Run: headless pygame with SDL's dummy video driver; simulated clock (each Clock.tick advances the game by its frame time, no real sleeping); random seed 0; keys injected as events and as key.get_pressed() state; no mouse input.
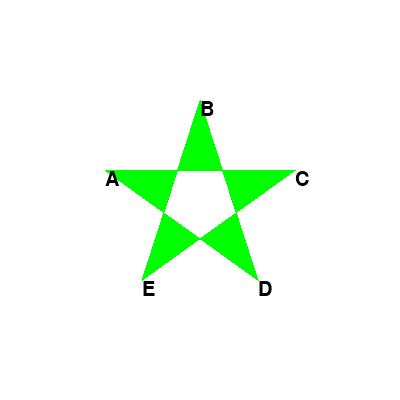
Frame 1 of 1 · flips 1–60 · no input

The pygame program that drew these frames:

# !-- coding:utf-8 --!
# CSDN.Applets  §02.2 例題  畫五角星 ellipse
# !@File:§02.2.py
# !@Time:2019/12/22--21:51
import pygame
from pygame.locals import *
import sys
import math as m

pygame.init()
white = 255,255,255
black = 0,0,0
green = 0,255,0

center_x = 200
center_y = 200
r = 100
myfont = pygame.font.Font(None, 30)

points =[
    # A 點
    (center_x-int(r*m.sin(2*m.pi/5)),center_y-int(r*m.cos(2*m.pi/5))),
    # C 點
    (center_x+int(r*m.sin(2*m.pi/5)),center_y-int(r*m.cos(2*m.pi/5))),
    # E 點
    (center_x-int(r*m.sin(m.pi/5)),center_y+int(r*m.cos(m.pi/5))),
    # B 點
    (center_x,center_y-r),
    # D 點
    (center_x+int(r*m.sin(m.pi/5)),center_y+int(r*m.cos(m.pi/5)))
    ]

size = width,height = 400,400
screen = pygame.display.set_mode((size))                # 初始化和设置窗口大
caption = pygame.display.set_caption("Pygame 作圖")      # 设置窗口标题
clock = pygame.time.Clock()

while True:
    for event in pygame.event.get():        #
        if event.type in (QUIT, KEYDOWN):   # 監聽鼠標和鍵盤，按窗口的X、長按鍵盤，退出！
            sys.exit()
    screen.fill((white))                # 窗口背景色填充(R,G,B)
    pygame.draw.polygon(screen, green, points, 0)   # 線寬為零，將形成另外圖形
    A =myfont.render("A", True, black)
    B =myfont.render("B", True, black)
    C =myfont.render("C", True, black)
    D =myfont.render("D", True, black)
    E =myfont.render("E", True, black)
    screen.blit(A, (center_x-int(r*m.sin(2*m.pi/5)),center_y-int(r*m.cos(2*m.pi/5))))
    screen.blit(B, (center_x,center_y-r))
    screen.blit(C, (center_x+int(r*m.sin(2*m.pi/5)),center_y-int(r*m.cos(2*m.pi/5))))
    screen.blit(D, (center_x+int(r*m.sin(m.pi/5)),center_y+int(r*m.cos(m.pi/5))))
    screen.blit(E, (center_x-int(r*m.sin(m.pi/5)),center_y+int(r*m.cos(m.pi/5))))
    pygame.display.update()
